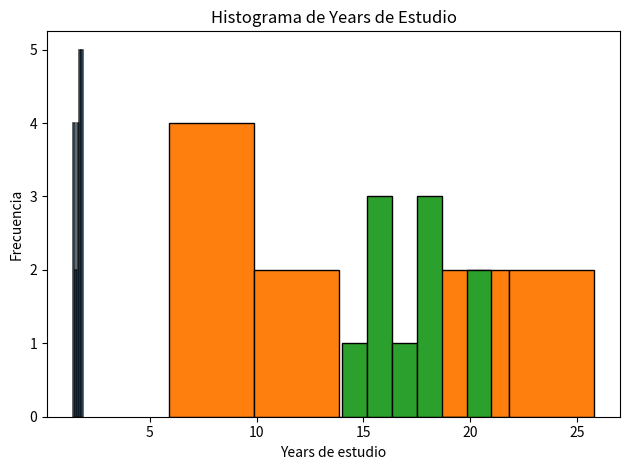

The matplotlib source for this figure:
# 1. Considere el siguiente areglo que contiene la altura de un grupo de estudiantes de Henry y cálcule:

import numpy as np
import math 
import matplotlib.pyplot as plt
import pandas as pd

muestra = np.array( [[1.85, 1.8, 1.8 , 1.8],
                     [1.73,  1.7, 1.75, 1.76],
                     [ 1.65, 1.69,  1.67 ,  1.6],
                     [1.54,  1.57, 1.58, 1.59],
                     [ 1.4 , 1.42,  1.45, 1.48]]) 

def to_list(matriz):
    return [val for row in matriz for val in row]

def media(list):
    return sum(list) / len(list)

def mediana(list):

    if (len(list) % 2 == 0):
        num_1 = list[int(len(list) / 2)]
        num_2 = list[int((len(list) / 2) - 1)]
        return (num_1 + num_2) / 2
    
    if (len(list) % 2 == 1):
        return list[math.ceil(len(list) / 2)]
    
def moda(lista):
    dict = {}
    moda, max_count = [], 0
    for n in lista:
        if dict.get(n) == None :
            dict[n] = 1
            if max_count == 0: max_count = 1
            continue
        dict[n] += 1
        if dict[n] > max_count: 
            max_count = dict[n]

    for x in dict:
        if dict[x] == max_count:
            moda.append(x)
    
    return moda

def varianza(datos:list):
    media_general = media(datos)
    return sum([(val - media_general) ** 2 for val in datos ]) / (len(datos) - 1)

def desvio_estandar(datos: list):
    return math.sqrt(varianza(datos))

print(media(to_list(muestra)))
print(mediana(to_list(muestra)))
print(moda(to_list(muestra)))
print(varianza(to_list(muestra)))
print(desvio_estandar(to_list(muestra)))

# 2. Convierta el arreglo en una lista y realice un Histograma de 5 intervalos. ¿Tiene distribución normal?.

plt.hist(to_list(muestra), bins=5, edgecolor='black', linewidth=1.2, alpha=0.7)
plt.xlabel('Altura')
plt.ylabel('Numero de estudiantes')
plt.title('Histograma de cinco intervalos')

plt.tight_layout()
# plt.show()

# 3. Utilizando pandas describa el dataframe.

df = pd.DataFrame(muestra, index = range(1,6), columns = ['col1', 'col2','col3','col4'])
print(df.describe())

# 4. Con los siguientes datos construye un df y un array que permitan describir adecuadamente la muestra.

ingreso_en_miles = [10.5, 6.8, 20.7, 18.2, 8.6, 25.8, 22.2, 5.9, 7.6, 11.8]
years_de_estudio = [17,18,21,16,16,21,16,14,18,18]

arr = np.array([[ingreso_en_miles[x], years_de_estudio[x]] for x in range(0, len(ingreso_en_miles))])
df = pd.DataFrame(arr, index = range(1,11), columns=['ingreso en Miles', 'Años de estudio' ])

print(arr)
print(df)

# 'Ingreso en miles' : 10.5	6.8	20.7	18.2	8.6	25.8	22.2	5.9	7.6	11.8 
# 'Años de estudio': 17	18	21	16	16	21	16	14	18	18 <br>

# 5. Realice un histograma de 6 secciones para 'Ingreso en miles' y 'Años de estudio'.

plt.hist(df['ingreso en Miles'], bins=5, edgecolor='black')
plt.xlabel('Ingreso en miles')
plt.ylabel('Frecuencia')
plt.title('Histograma de Ingresos')
# plt.show()

plt.hist(years_de_estudio, bins=6, edgecolor='black')
plt.xlabel('Years de estudio')
plt.ylabel('Frecuencia')
plt.title('Histograma de Years de Estudio')
# plt.show()

# 6. Cálcula la media de 'Ingreso en miles' (df) utilizando pandas.

print(df['ingreso en Miles'].mean())

# 7. Cálcula la media de 'Ingreso en miles' (array) utilizando numpy.

print(arr[0][:].mean())

# 8. Agregue los siguientes valores extremos al df [ 50, 35 ], [ 120, 30 ]. ¿En cuanto vario la media?, ¿Qué conclusiones obtiene de este resultado sobre la media?.

df.loc[len(df)] = [ 50, 35 ]
df.loc[len(df) + 1] = [ 120, 30 ]

print(df['ingreso en Miles'].mean())